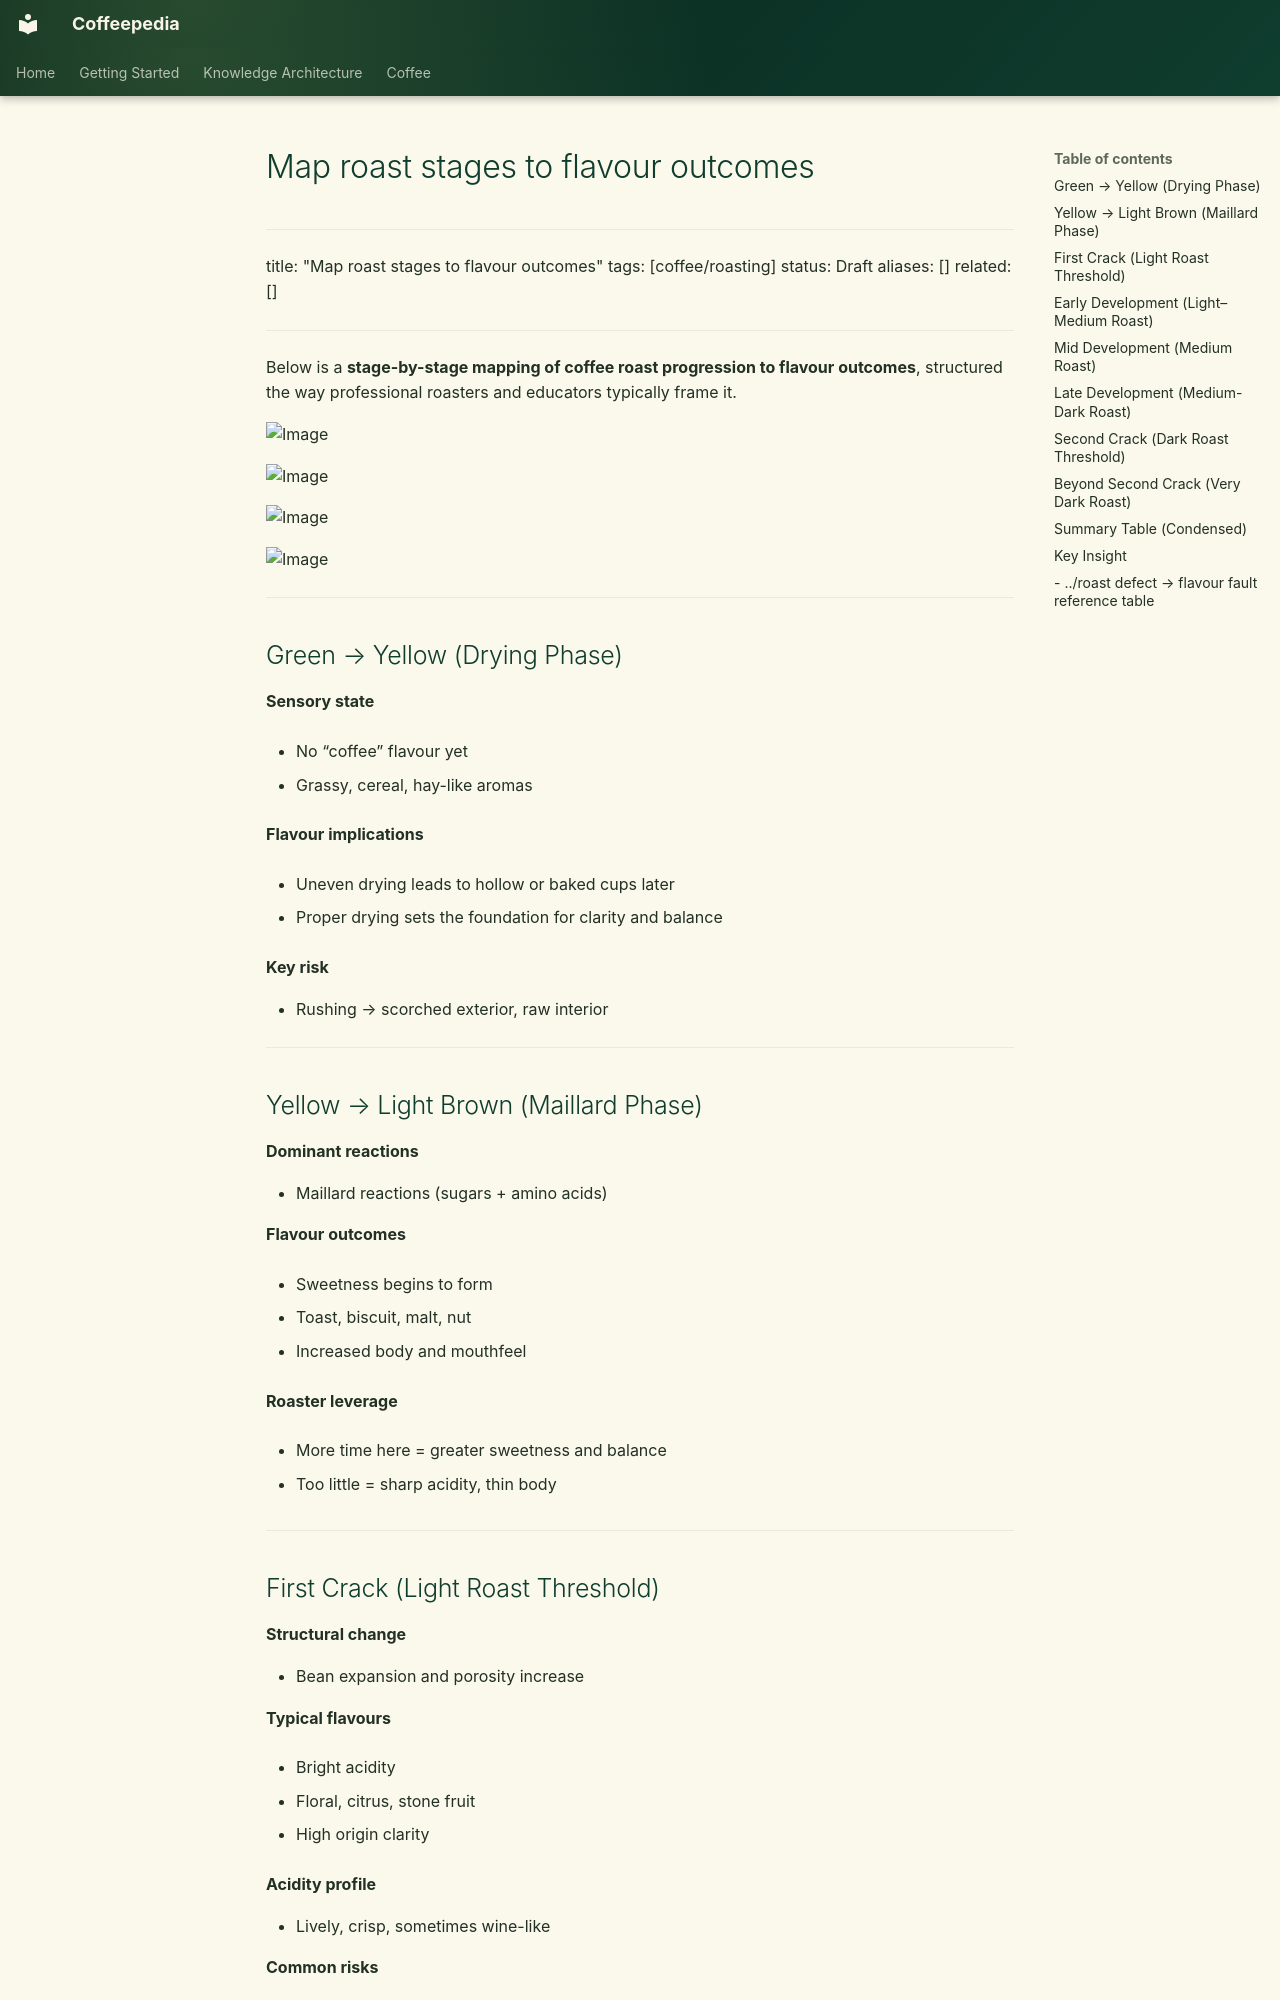

repository: Vauldt/all-about-coffee · page: coffee/coffee-roasting/map-roast-stages-to-flavour-outcomes/index.html · generator: mkdocs

# Map roast stages to flavour outcomes

---
title: "Map roast stages to flavour outcomes"
tags: [coffee/roasting]
status: Draft
aliases: []
related: []
---

Below is a **stage-by-stage mapping of coffee roast progression to flavour outcomes**, structured the way professional roasters and educators typically frame it.

![Image](https://cdn.shopify.com/s/files/1/0493/5480/1313/files/roasting.png?v=1602052154&utm_source=chatgpt.com)

![Image](https://library.sweetmarias.com/wp-content/uploads/2010/03/download.jpg.webp?utm_source=chatgpt.com)

![Image](https://static.wixstatic.com/media/9a04d9_20265ff161a949f28e61d54dc6001590~mv2.png/v1/fill/w_800%2Ch_1000%2Cal_c%2Cq_90%2Cusm_0.66_1.00_0.01/9a04d9_20265ff161a949f28e61d54dc6001590~mv2.png?utm_source=chatgpt.com)

![Image](https://cdn.shopify.com/s/files/1/0550/2861/3353/files/Ignite-blog-difference-roast-levels-pinterest-summary.png?v=1665312795&utm_source=chatgpt.com)

---

## Green → Yellow (Drying Phase)

**Sensory state**

- No “coffee” flavour yet
    
- Grassy, cereal, hay-like aromas
    

**Flavour implications**

- Uneven drying leads to hollow or baked cups later
    
- Proper drying sets the foundation for clarity and balance
    

**Key risk**

- Rushing → scorched exterior, raw interior
    

---

## Yellow → Light Brown (Maillard Phase)

**Dominant reactions**

- Maillard reactions (sugars + amino acids)
    

**Flavour outcomes**

- Sweetness begins to form
    
- Toast, biscuit, malt, nut
    
- Increased body and mouthfeel
    

**Roaster leverage**

- More time here = greater sweetness and balance
    
- Too little = sharp acidity, thin body
    

---
